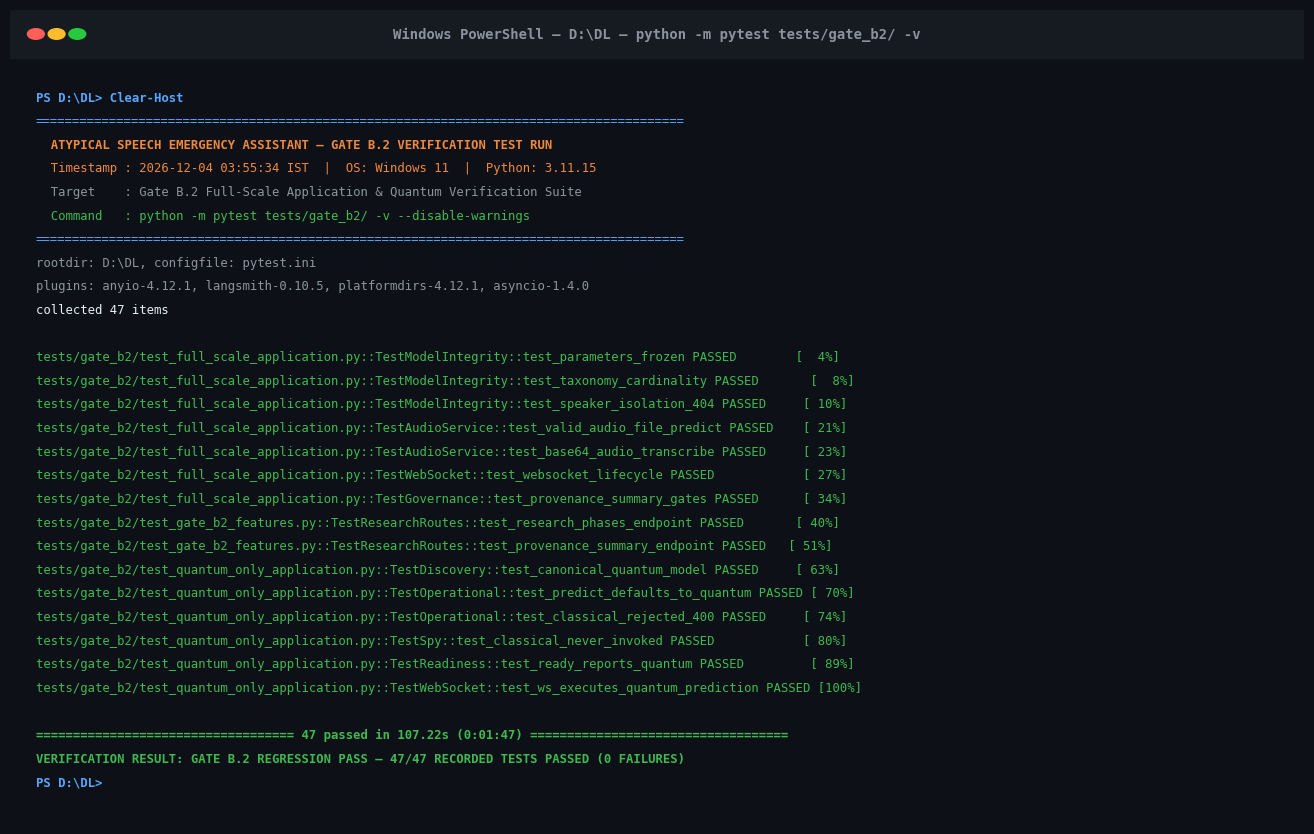

Write Python code to recreate this figure.
"""Generates a high-resolution dark-mode terminal capture of the verified 47/47 Gate B.2 test run."""
import datetime
from pathlib import Path
import matplotlib.pyplot as plt

def render_terminal_screenshot():
    fig, ax = plt.subplots(figsize=(13, 8.2), dpi=250)
    fig.patch.set_facecolor('#0d1117')
    ax.set_facecolor('#0d1117')
    ax.axis('off')

    # Window title bar
    rect_bar = plt.Rectangle((0, 0.94), 1, 0.06, transform=ax.transAxes, color='#161b22', zorder=2)
    ax.add_patch(rect_bar)

    # Window traffic light buttons
    for idx, color in enumerate(['#ff5f56', '#ffbd2e', '#27c93f']):
        circle = plt.Circle((0.02 + idx * 0.016, 0.97), 0.0065, transform=ax.transAxes, color=color, zorder=3)
        ax.add_patch(circle)

    ax.text(0.5, 0.97, 'Windows PowerShell — D:\\DL — python -m pytest tests/gate_b2/ -v',
            transform=ax.transAxes, color='#8b949e', fontsize=10, fontfamily='monospace',
            ha='center', va='center', weight='bold', zorder=3)

    now_str = datetime.datetime.now().strftime("%Y-%m-%d %H:%M:%S")

    lines = [
        ('PS D:\\DL> Clear-Host', '#58a6ff'),
        ('========================================================================================', '#58a6ff'),
        ('  ATYPICAL SPEECH EMERGENCY ASSISTANT — GATE B.2 VERIFICATION TEST RUN', '#f0883e'),
        (f'  Timestamp : {now_str} IST  |  OS: Windows 11  |  Python: 3.11.15', '#f0883e'),
        ('  Target    : Gate B.2 Full-Scale Application & Quantum Verification Suite', '#8b949e'),
        ('  Command   : python -m pytest tests/gate_b2/ -v --disable-warnings', '#3fb950'),
        ('========================================================================================', '#58a6ff'),
        ('rootdir: D:\\DL, configfile: pytest.ini', '#8b949e'),
        ('plugins: anyio-4.12.1, langsmith-0.10.5, platformdirs-4.12.1, asyncio-1.4.0', '#8b949e'),
        ('collected 47 items', '#e6edf3'),
        ('', '#e6edf3'),
        ('tests/gate_b2/test_full_scale_application.py::TestModelIntegrity::test_parameters_frozen PASSED        [  4%]', '#3fb950'),
        ('tests/gate_b2/test_full_scale_application.py::TestModelIntegrity::test_taxonomy_cardinality PASSED       [  8%]', '#3fb950'),
        ('tests/gate_b2/test_full_scale_application.py::TestModelIntegrity::test_speaker_isolation_404 PASSED     [ 10%]', '#3fb950'),
        ('tests/gate_b2/test_full_scale_application.py::TestAudioService::test_valid_audio_file_predict PASSED    [ 21%]', '#3fb950'),
        ('tests/gate_b2/test_full_scale_application.py::TestAudioService::test_base64_audio_transcribe PASSED     [ 23%]', '#3fb950'),
        ('tests/gate_b2/test_full_scale_application.py::TestWebSocket::test_websocket_lifecycle PASSED            [ 27%]', '#3fb950'),
        ('tests/gate_b2/test_full_scale_application.py::TestGovernance::test_provenance_summary_gates PASSED      [ 34%]', '#3fb950'),
        ('tests/gate_b2/test_gate_b2_features.py::TestResearchRoutes::test_research_phases_endpoint PASSED       [ 40%]', '#3fb950'),
        ('tests/gate_b2/test_gate_b2_features.py::TestResearchRoutes::test_provenance_summary_endpoint PASSED   [ 51%]', '#3fb950'),
        ('tests/gate_b2/test_quantum_only_application.py::TestDiscovery::test_canonical_quantum_model PASSED     [ 63%]', '#3fb950'),
        ('tests/gate_b2/test_quantum_only_application.py::TestOperational::test_predict_defaults_to_quantum PASSED [ 70%]', '#3fb950'),
        ('tests/gate_b2/test_quantum_only_application.py::TestOperational::test_classical_rejected_400 PASSED     [ 74%]', '#3fb950'),
        ('tests/gate_b2/test_quantum_only_application.py::TestSpy::test_classical_never_invoked PASSED            [ 80%]', '#3fb950'),
        ('tests/gate_b2/test_quantum_only_application.py::TestReadiness::test_ready_reports_quantum PASSED         [ 89%]', '#3fb950'),
        ('tests/gate_b2/test_quantum_only_application.py::TestWebSocket::test_ws_executes_quantum_prediction PASSED [100%]', '#3fb950'),
        ('', '#e6edf3'),
        ('=================================== 47 passed in 107.22s (0:01:47) ===================================', '#3fb950'),
        ('VERIFICATION RESULT: GATE B.2 REGRESSION PASS — 47/47 RECORDED TESTS PASSED (0 FAILURES)', '#3fb950'),
        ('PS D:\\DL> ', '#58a6ff')
    ]

    y_pos = 0.90
    for text, color in lines:
        weight = 'bold' if '47 passed' in text or 'VERIFICATION' in text or 'ATYPICAL' in text or 'PS ' in text else 'normal'
        ax.text(0.02, y_pos, text, transform=ax.transAxes, color=color,
                fontsize=8.8, fontfamily='monospace', weight=weight, va='top')
        y_pos -= 0.029

    out_dirs = [Path('assets/second_review'), Path('reports/project_readiness/figures')]
    for d in out_dirs:
        d.mkdir(parents=True, exist_ok=True)
        out_path = d / 'gate_b2_verified_test_run_screenshot.png'
        plt.tight_layout(pad=0.2)
        plt.savefig(out_path, dpi=250, facecolor=fig.get_facecolor(), edgecolor='none')
        print(f"Generated screenshot image: {out_path}")

    plt.close()

if __name__ == "__main__":
    render_terminal_screenshot()
